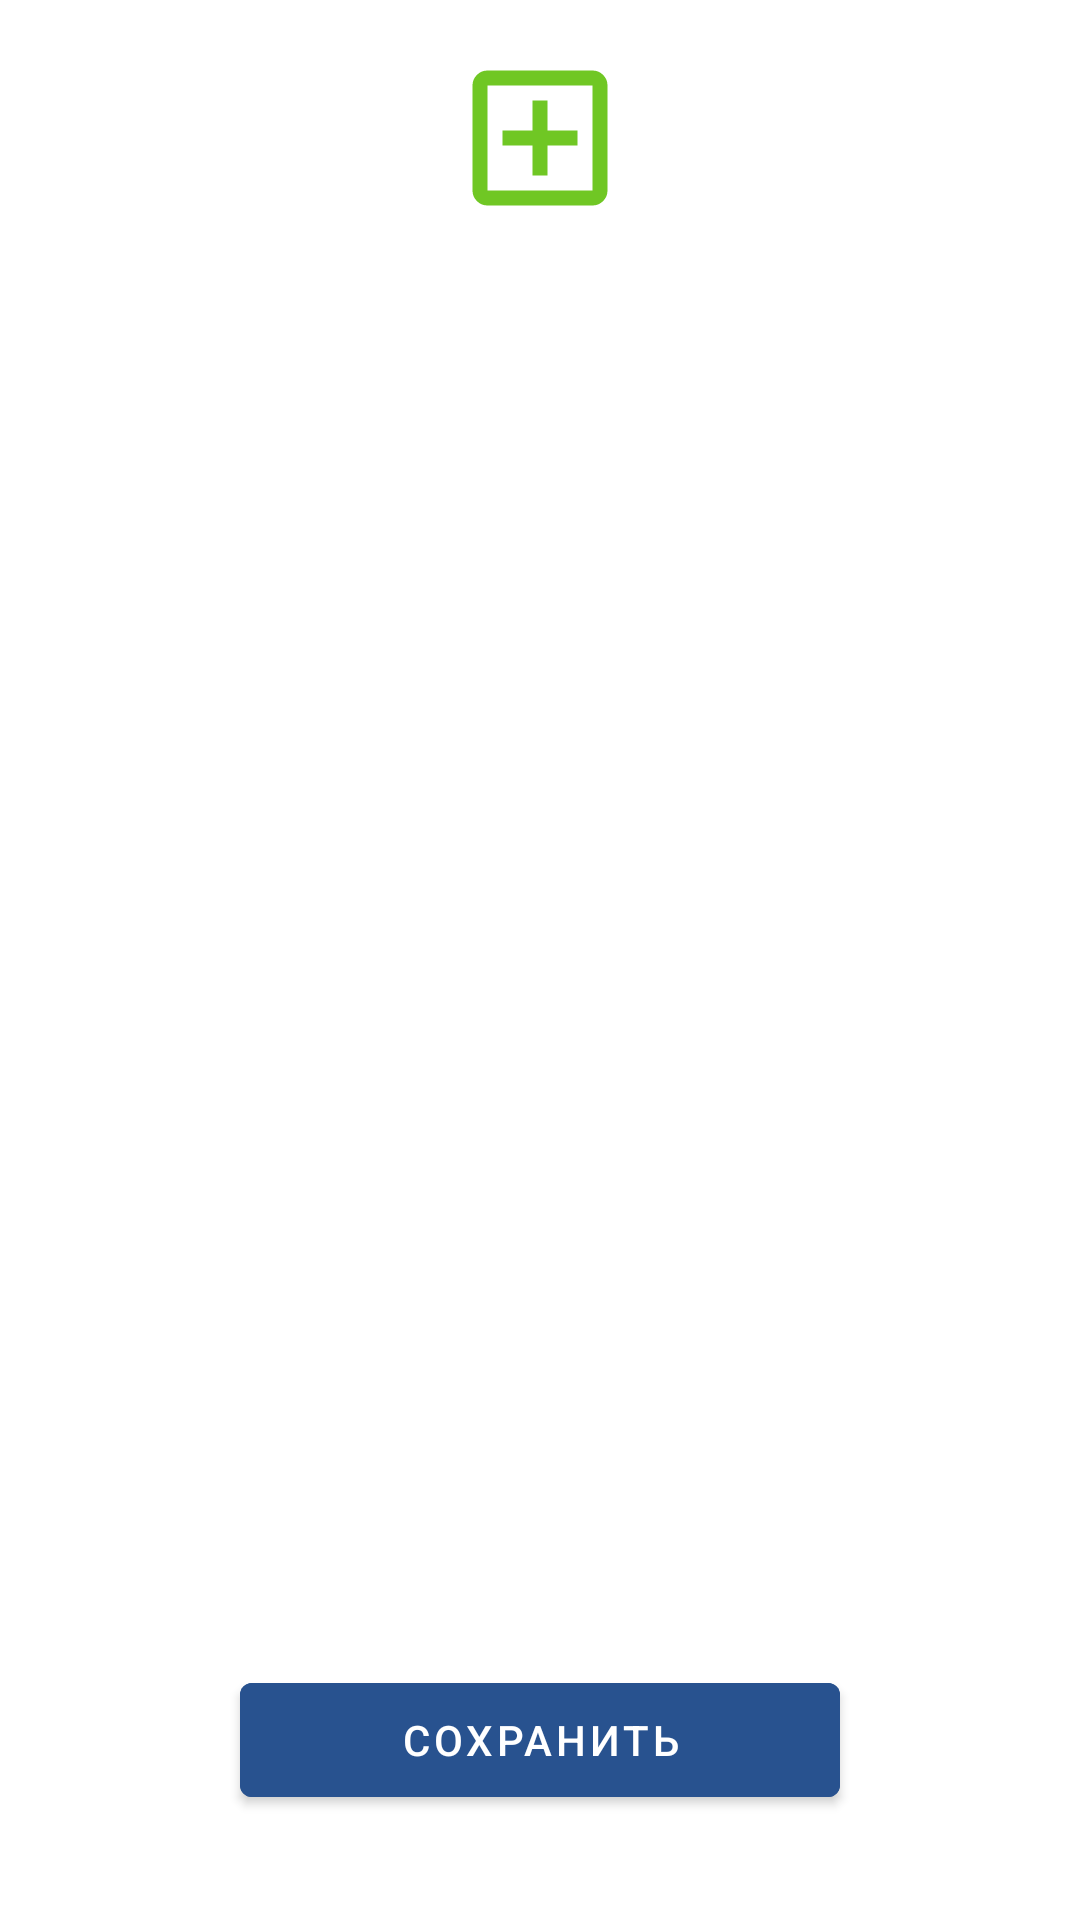

Reconstruct the res/layout file that produces this screen, plus the resources it refers to.
<!-- AndroidManifest.xml: application theme Theme.Education.Mat -->
<!-- res/layout/fragment_profile_interest.xml -->
<?xml version="1.0" encoding="utf-8"?>
<androidx.constraintlayout.widget.ConstraintLayout xmlns:android="http://schemas.android.com/apk/res/android"
    xmlns:app="http://schemas.android.com/apk/res-auto"
    xmlns:tools="http://schemas.android.com/tools"
    android:layout_width="match_parent"
    android:layout_height="match_parent"
    tools:context=".presentation.ui.profile.ProfileInterestFragment">

    <ImageButton
        android:id="@+id/image_button_add"
        android:layout_width="60dp"
        android:layout_height="60dp"
        android:layout_marginTop="16dp"
        android:background="@drawable/outline_add_box_24"
        app:layout_constraintEnd_toEndOf="parent"
        app:layout_constraintStart_toStartOf="parent"
        app:layout_constraintTop_toTopOf="parent" />

    <androidx.constraintlayout.widget.ConstraintLayout
        android:layout_width="match_parent"
        android:layout_height="0dp"
        android:layout_marginTop="25dp"
        android:layout_marginBottom="10dp"
        app:layout_constraintBottom_toTopOf="@id/button_save"
        app:layout_constraintEnd_toEndOf="parent"
        app:layout_constraintStart_toStartOf="parent"
        app:layout_constraintTop_toBottomOf="@id/image_button_add">

        <androidx.recyclerview.widget.RecyclerView
            android:id="@+id/recycle_view_interest"
            android:layout_width="match_parent"
            android:layout_height="match_parent"
            app:layout_constraintBottom_toBottomOf="parent"
            app:layout_constraintEnd_toEndOf="parent"
            app:layout_constraintStart_toStartOf="parent"
            app:layout_constraintTop_toTopOf="parent" />

    </androidx.constraintlayout.widget.ConstraintLayout>

    <com.google.android.material.button.MaterialButton
        android:id="@+id/button_save"
        android:layout_width="match_parent"
        android:layout_height="50dp"
        android:layout_marginStart="80dp"
        android:layout_marginEnd="80dp"
        android:layout_marginBottom="35dp"
        android:backgroundTint="@color/button"
        android:text="@string/save"
        app:layout_constraintBottom_toBottomOf="parent"
        app:layout_constraintEnd_toEndOf="parent"
        app:layout_constraintHorizontal_bias="0.0"
        app:layout_constraintStart_toStartOf="parent" />


</androidx.constraintlayout.widget.ConstraintLayout>
<!-- resources referenced by this layout -->
<resources>
  <color name="button">#FF28528F</color>
  <!-- drawable outline_add_box_24 (drawable) -->
  <vector xmlns:android="http://schemas.android.com/apk/res/android" android:height="24dp" android:tint="#70C724" android:viewportHeight="960" android:viewportWidth="960" android:width="24dp">
        
      <path android:fillColor="@android:color/white" android:pathData="M440,680L520,680L520,520L680,520L680,440L520,440L520,280L440,280L440,440L280,440L280,520L440,520L440,680ZM200,840Q167,840 143.5,816.5Q120,793 120,760L120,200Q120,167 143.5,143.5Q167,120 200,120L760,120Q793,120 816.5,143.5Q840,167 840,200L840,760Q840,793 816.5,816.5Q793,840 760,840L200,840ZM200,760L760,760Q760,760 760,760Q760,760 760,760L760,200Q760,200 760,200Q760,200 760,200L200,200Q200,200 200,200Q200,200 200,200L200,760Q200,760 200,760Q200,760 200,760ZM200,200L200,200Q200,200 200,200Q200,200 200,200L200,760Q200,760 200,760Q200,760 200,760L200,760Q200,760 200,760Q200,760 200,760L200,200Q200,200 200,200Q200,200 200,200Z"/>
      
  </vector>
  <string name="save">Сохранить</string>
  <style name="Theme.Education.Mat" parent="Theme.MaterialComponents.DayNight.NoActionBar">
          
  
  
  
  
      </style>
</resources>
